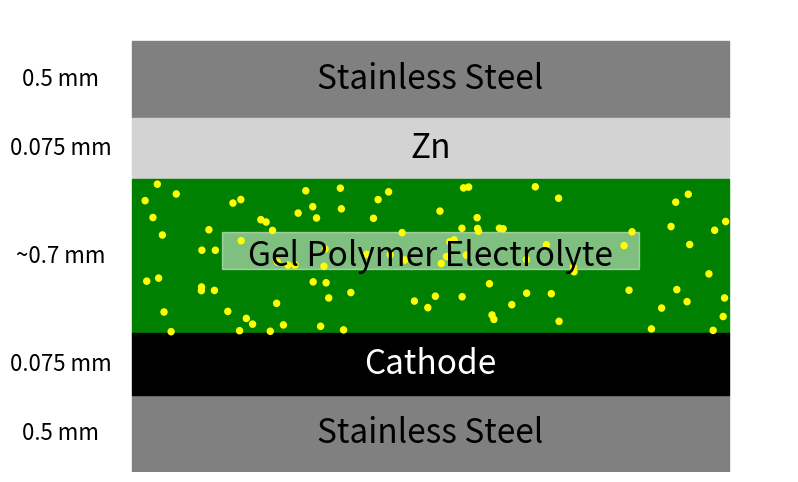

Recreate this plot in Python.
import matplotlib.pyplot as plt
import matplotlib.patches as patches
import numpy as np

# Create a new figure
fig, ax = plt.subplots(figsize=(10, 6))

# Define the text size and calculate the layer thickness
text_size = 24
layer_thickness = text_size * 1.25 / 24

# Adjust the Zn thickness to fit the entire label
zn_thickness = text_size / 24

# Define the original thicknesses
steel_thickness_orig = 0.5
gpe_thickness_orig = 0.7

# Calculate the layer thickness for Zn and Stainless Steel, and twice the original for GPE
steel_thickness = layer_thickness
gpe_thickness = layer_thickness * 2

# Calculate the total height of the layers
total_height = 2 * steel_thickness + 2 * zn_thickness + gpe_thickness

# Draw the stainless steel layers
steel_color = 'grey'
ax.add_patch(patches.Rectangle((0, total_height - steel_thickness), 10, steel_thickness, color=steel_color))  # Top layer
ax.add_patch(patches.Rectangle((0, 0), 10, steel_thickness, color=steel_color))  # Bottom layer

# Draw the Zn layer
zn_color = 'lightgrey'
ax.add_patch(patches.Rectangle((0, total_height - steel_thickness - zn_thickness), 10, zn_thickness, color=zn_color))  # Top Zn layer

# Draw the gel polymer electrolyte layer
electrolyte_color = 'green'
ax.add_patch(patches.Rectangle((0, steel_thickness + zn_thickness), 10, gpe_thickness, color=electrolyte_color))

# Draw the cathode layer
cathode_color = 'black'
ax.add_patch(patches.Rectangle((0, steel_thickness), 10, zn_thickness, color=cathode_color))  # Cathode layer

# Add transparent square behind the "Gel Polymer Electrolyte" text
bg_color = 'white'
bg_alpha = 0.5
ax.add_patch(patches.Rectangle((1.5, steel_thickness + zn_thickness + gpe_thickness / 2 - 0.2), 7, 0.6, color=bg_color, alpha=bg_alpha))  # Gel Polymer Electrolyte

# Increase text size by 2x for labels on the figure
figure_text_size = 24
text_offset_x = 5

# Add text labels on the figure
plt.text(text_offset_x, total_height - steel_thickness / 2, 'Stainless Steel', ha='center', va='center', fontsize=figure_text_size)
plt.text(text_offset_x, total_height - steel_thickness - zn_thickness / 2, 'Zn', ha='center', va='center', fontsize=figure_text_size)
plt.text(text_offset_x, steel_thickness + zn_thickness + gpe_thickness / 2, 'Gel Polymer Electrolyte', ha='center', va='center', fontsize=figure_text_size)
plt.text(text_offset_x, steel_thickness + zn_thickness / 2, 'Cathode', ha='center', va='center', fontsize=figure_text_size, color='white')
plt.text(text_offset_x, steel_thickness / 2, 'Stainless Steel', ha='center', va='center', fontsize=figure_text_size)

# Add yellow dots to represent ions, ensuring they don't overlap the Zn or Cathode layers
num_dots = 100
dot_color = 'yellow'
for i in range(num_dots):
    x = np.random.uniform(0, 10)
    y = np.random.uniform(steel_thickness + zn_thickness, steel_thickness + zn_thickness + gpe_thickness)
    ax.add_patch(patches.Circle((x, y), 0.05, color=dot_color))

# Add thickness labels to the sides with the original thicknesses and text size 16
side_text_size = 16
offset = -1.2
plt.text(offset, total_height - steel_thickness / 2, '0.5 mm', ha='center', va='center', fontsize=side_text_size)
plt.text(offset, total_height - steel_thickness - zn_thickness / 2, '0.075 mm', ha='center', va='center', fontsize=side_text_size)
plt.text(offset, steel_thickness + zn_thickness + gpe_thickness / 2, '~0.7 mm', ha='center', va='center', fontsize=side_text_size)
plt.text(offset, steel_thickness + zn_thickness / 2, '0.075 mm', ha='center', va='center', fontsize=side_text_size)
plt.text(offset, steel_thickness / 2, '0.5 mm', ha='center', va='center', fontsize=side_text_size)

# Set plot limits and hide axes
plt.xlim(-2, 11)
plt.ylim(0, total_height + 0.5)
ax.axis('off')

# Show the plot
plt.show()
